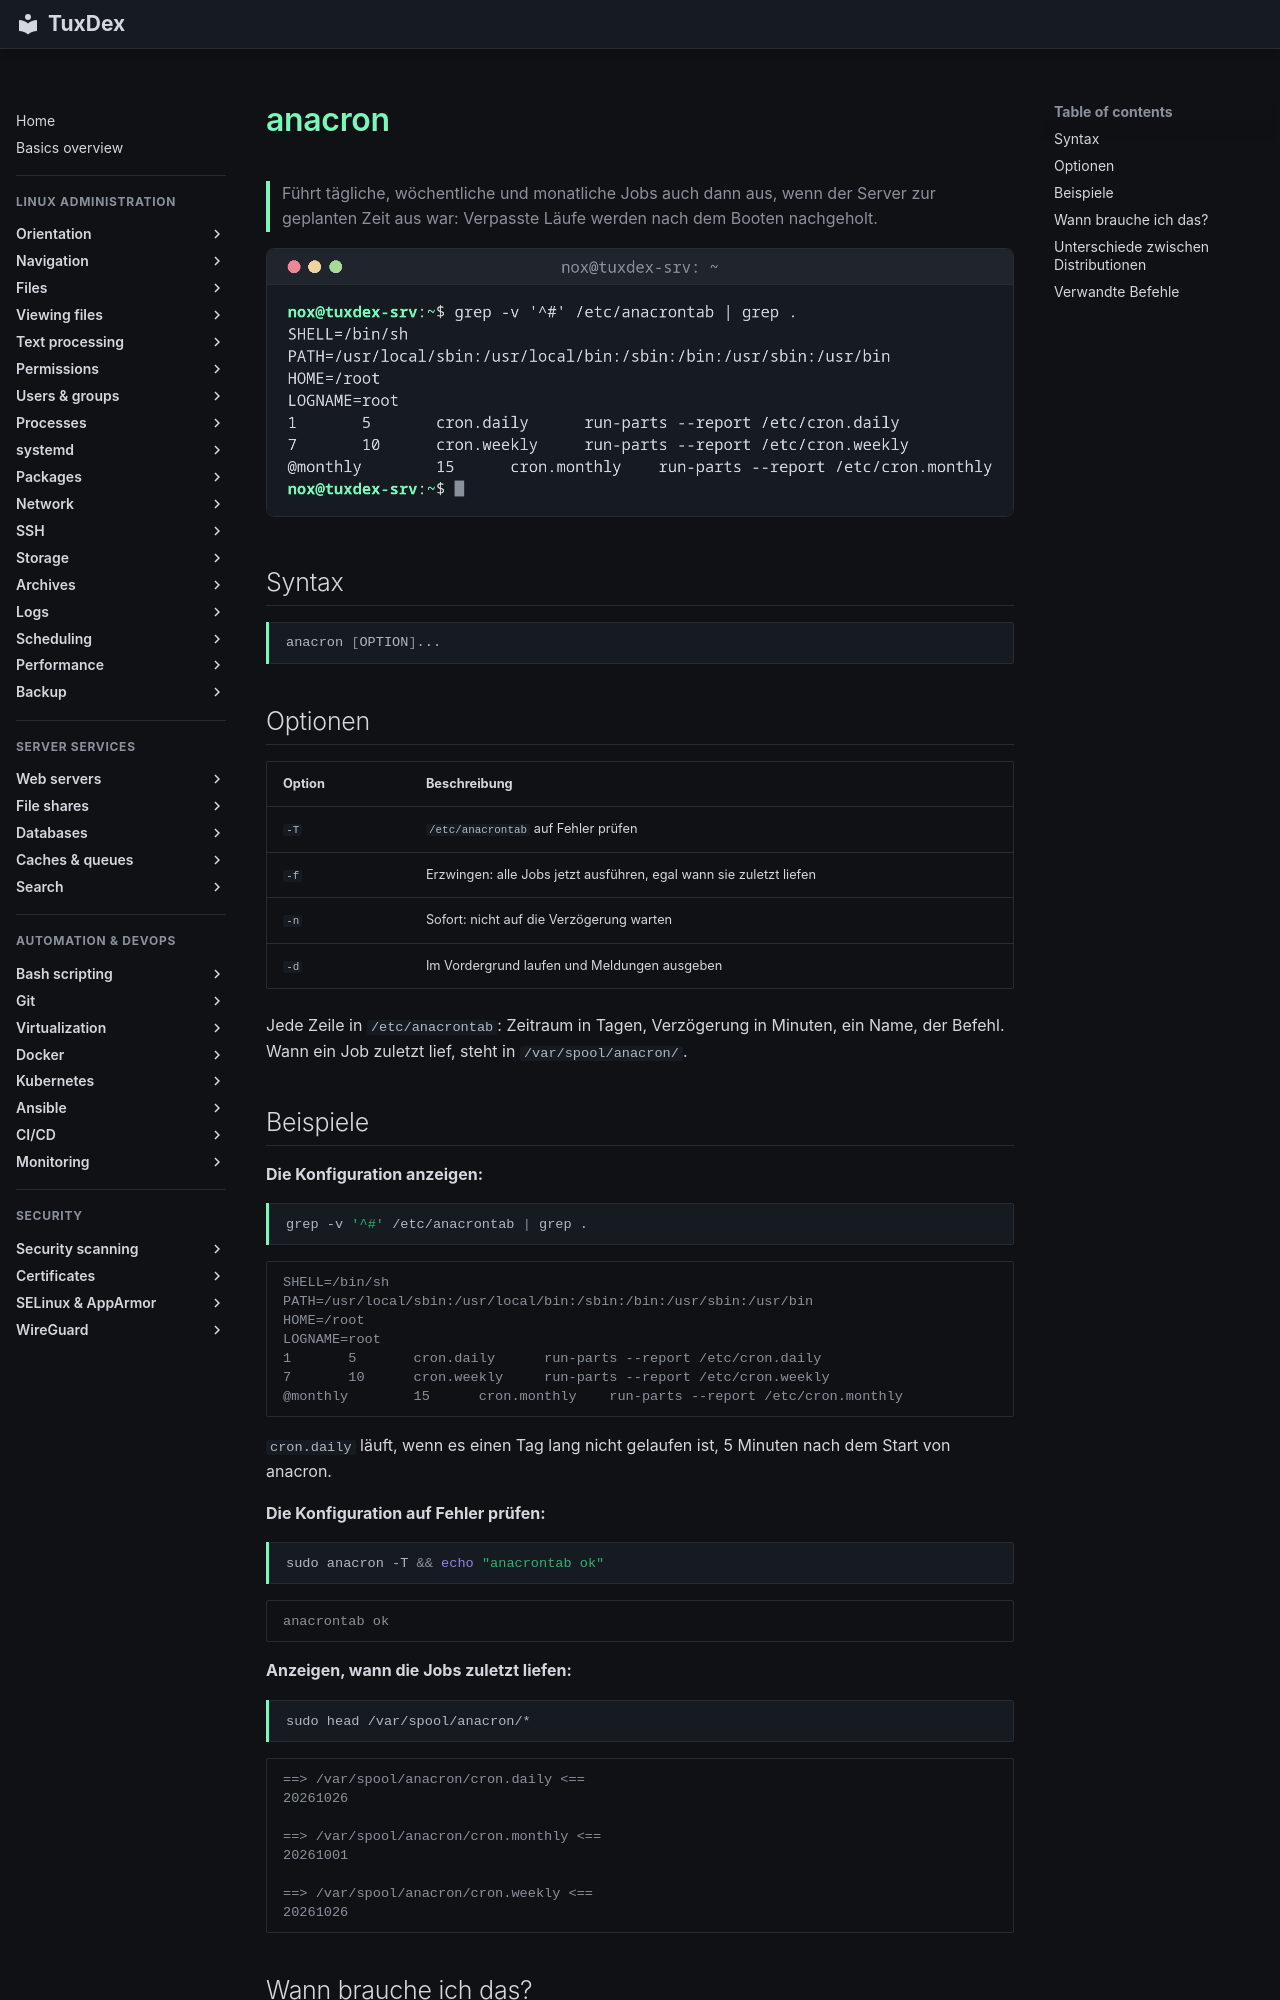

repository: Noxisan/tuxcodex · page: 16-scheduling/anacron.de/index.html · generator: mkdocs

# anacron

> Führt tägliche, wöchentliche und monatliche Jobs auch dann aus, wenn der Server zur geplanten Zeit aus war: Verpasste Läufe werden nach dem Booten nachgeholt.

![anacron output](../assets/screenshots/16-scheduling/anacron.png)

## Syntax

```bash
anacron [OPTION]...
```

## Optionen

| Option | Beschreibung |
|--------|--------------|
| `-T` | `/etc/anacrontab` auf Fehler prüfen |
| `-f` | Erzwingen: alle Jobs jetzt ausführen, egal wann sie zuletzt liefen |
| `-n` | Sofort: nicht auf die Verzögerung warten |
| `-d` | Im Vordergrund laufen und Meldungen ausgeben |

Jede Zeile in `/etc/anacrontab`: Zeitraum in Tagen, Verzögerung in Minuten, ein Name, der Befehl. Wann ein Job zuletzt lief, steht in `/var/spool/anacron/`.

## Beispiele

**Die Konfiguration anzeigen:**

```bash
grep -v '^#' /etc/anacrontab | grep .
```

```text
SHELL=/bin/sh
PATH=/usr/local/sbin:/usr/local/bin:/sbin:/bin:/usr/sbin:/usr/bin
HOME=/root
LOGNAME=root
1       5       cron.daily      run-parts --report /etc/cron.daily
7       10      cron.weekly     run-parts --report /etc/cron.weekly
@monthly        15      cron.monthly    run-parts --report /etc/cron.monthly
```

`cron.daily` läuft, wenn es einen Tag lang nicht gelaufen ist, 5 Minuten nach dem Start von
anacron.

**Die Konfiguration auf Fehler prüfen:**

```bash
sudo anacron -T && echo "anacrontab ok"
```

```text
anacrontab ok
```

**Anzeigen, wann die Jobs zuletzt liefen:**

```bash
sudo head /var/spool/anacron/*
```

```text
==> /var/spool/anacron/cron.daily <==
20261026

==> /var/spool/anacron/cron.monthly <==
20261001

==> /var/spool/anacron/cron.weekly <==
20261026
```
